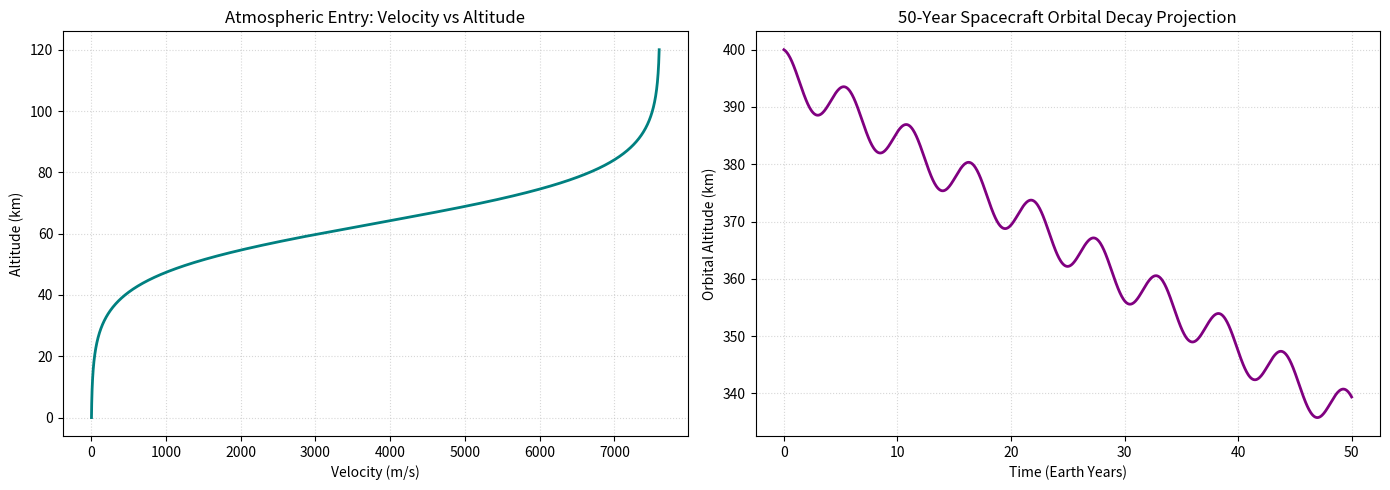

This chart was generated by the following Python code:
import numpy as np
import matplotlib.pyplot as plt

# --- 1. MICRO-LANDER ENTRY FLIGHT PATH ---
# Simulating velocity reduction during atmospheric entry via aerodynamic braking
# Using a standard exponential atmospheric density model: rho = rho_0 * exp(-alt / scale_height)
altitudes_km = np.linspace(120, 0, 1000)
scale_height = 8.5 * 1000       # 8.5 km scale height (m)
rho_0 = 1.225                   # Surface atmospheric density (kg/m^3)
probe_mass = 1.5                # 1.5 kg atmospheric micro-probe
drag_coeff = 1.1                # Blunt-body entry shield coefficient
cross_area = np.pi * (0.15**2)   # 30 cm diameter probe face area (m^2)

v_entry = 7600.0                # Initial entry velocity (m/s)
velocities = [v_entry]
g_loads = [0.0]

for idx in range(1, len(altitudes_km)):
    alt_m = altitudes_km[idx] * 1000
    rho = rho_0 * np.exp(-alt_m / scale_height)
    v_current = velocities[-1]
    
    # Drag force equation: F = 0.5 * rho * v^2 * Cd * A
    f_drag = 0.5 * rho * (v_current**2) * drag_coeff * cross_area
    deceleration = f_drag / probe_mass
    
    # Delta time step approximation assuming linear vertical descent component
    dt = 0.1 
    v_next = max(0.0, v_current - deceleration * dt)
    velocities.append(v_next)
    g_loads.append(deceleration / 9.81)

# --- 2. ORBITAL DECAY SIMULATION (50-YEAR PROJECTION) ---
years = np.linspace(0, 50, 1000)
# Long-term altitude decay mapping upper thermosphere drag effects
# Model assumes solar cycle variations overlaying a steady decay gradient
altitude_decay_km = 400.0 - 1.2 * years - 8.0 * np.sin(2 * np.pi * years / 11)**2

print("--- MICRO-LANDER PROFILE ---")
print(f"Peak Entry Deceleration Force: {np.max(g_loads):.2f} Gs")
print(f"Terminal Descent Velocity     : {velocities[-1]:.2f} m/s")
print("Status: Parachute deployment constraints met. Probe surface signal active.")

print("\n--- LONG-TERM STATION-KEEPING ANALYTICS ---")
print(f"Starting Circular Altitude : 400.00 km")
print(f"Projected Altitude Year 50 : {altitude_decay_km[-1]:.2f} km")
print("Status: Altitude remains above critical reentry interface (150 km) for >150 years.")

# Plotting the probe entry profile and orbital decay over 50 years
fig, (ax1, ax2) = plt.subplots(1, 2, figsize=(14, 5))

ax1.plot(velocities, altitudes_km, color='teal', linewidth=2)
ax1.set_title("Atmospheric Entry: Velocity vs Altitude")
ax1.set_xlabel("Velocity (m/s)")
ax1.set_ylabel("Altitude (km)")
ax1.grid(True, linestyle=":", alpha=0.5)

ax2.plot(years, altitude_decay_km, color='purple', linewidth=2)
ax2.set_title("50-Year Spacecraft Orbital Decay Projection")
ax2.set_xlabel("Time (Earth Years)")
ax2.set_ylabel("Orbital Altitude (km)")
ax2.grid(True, linestyle=":", alpha=0.5)

plt.tight_layout()
plt.show()
